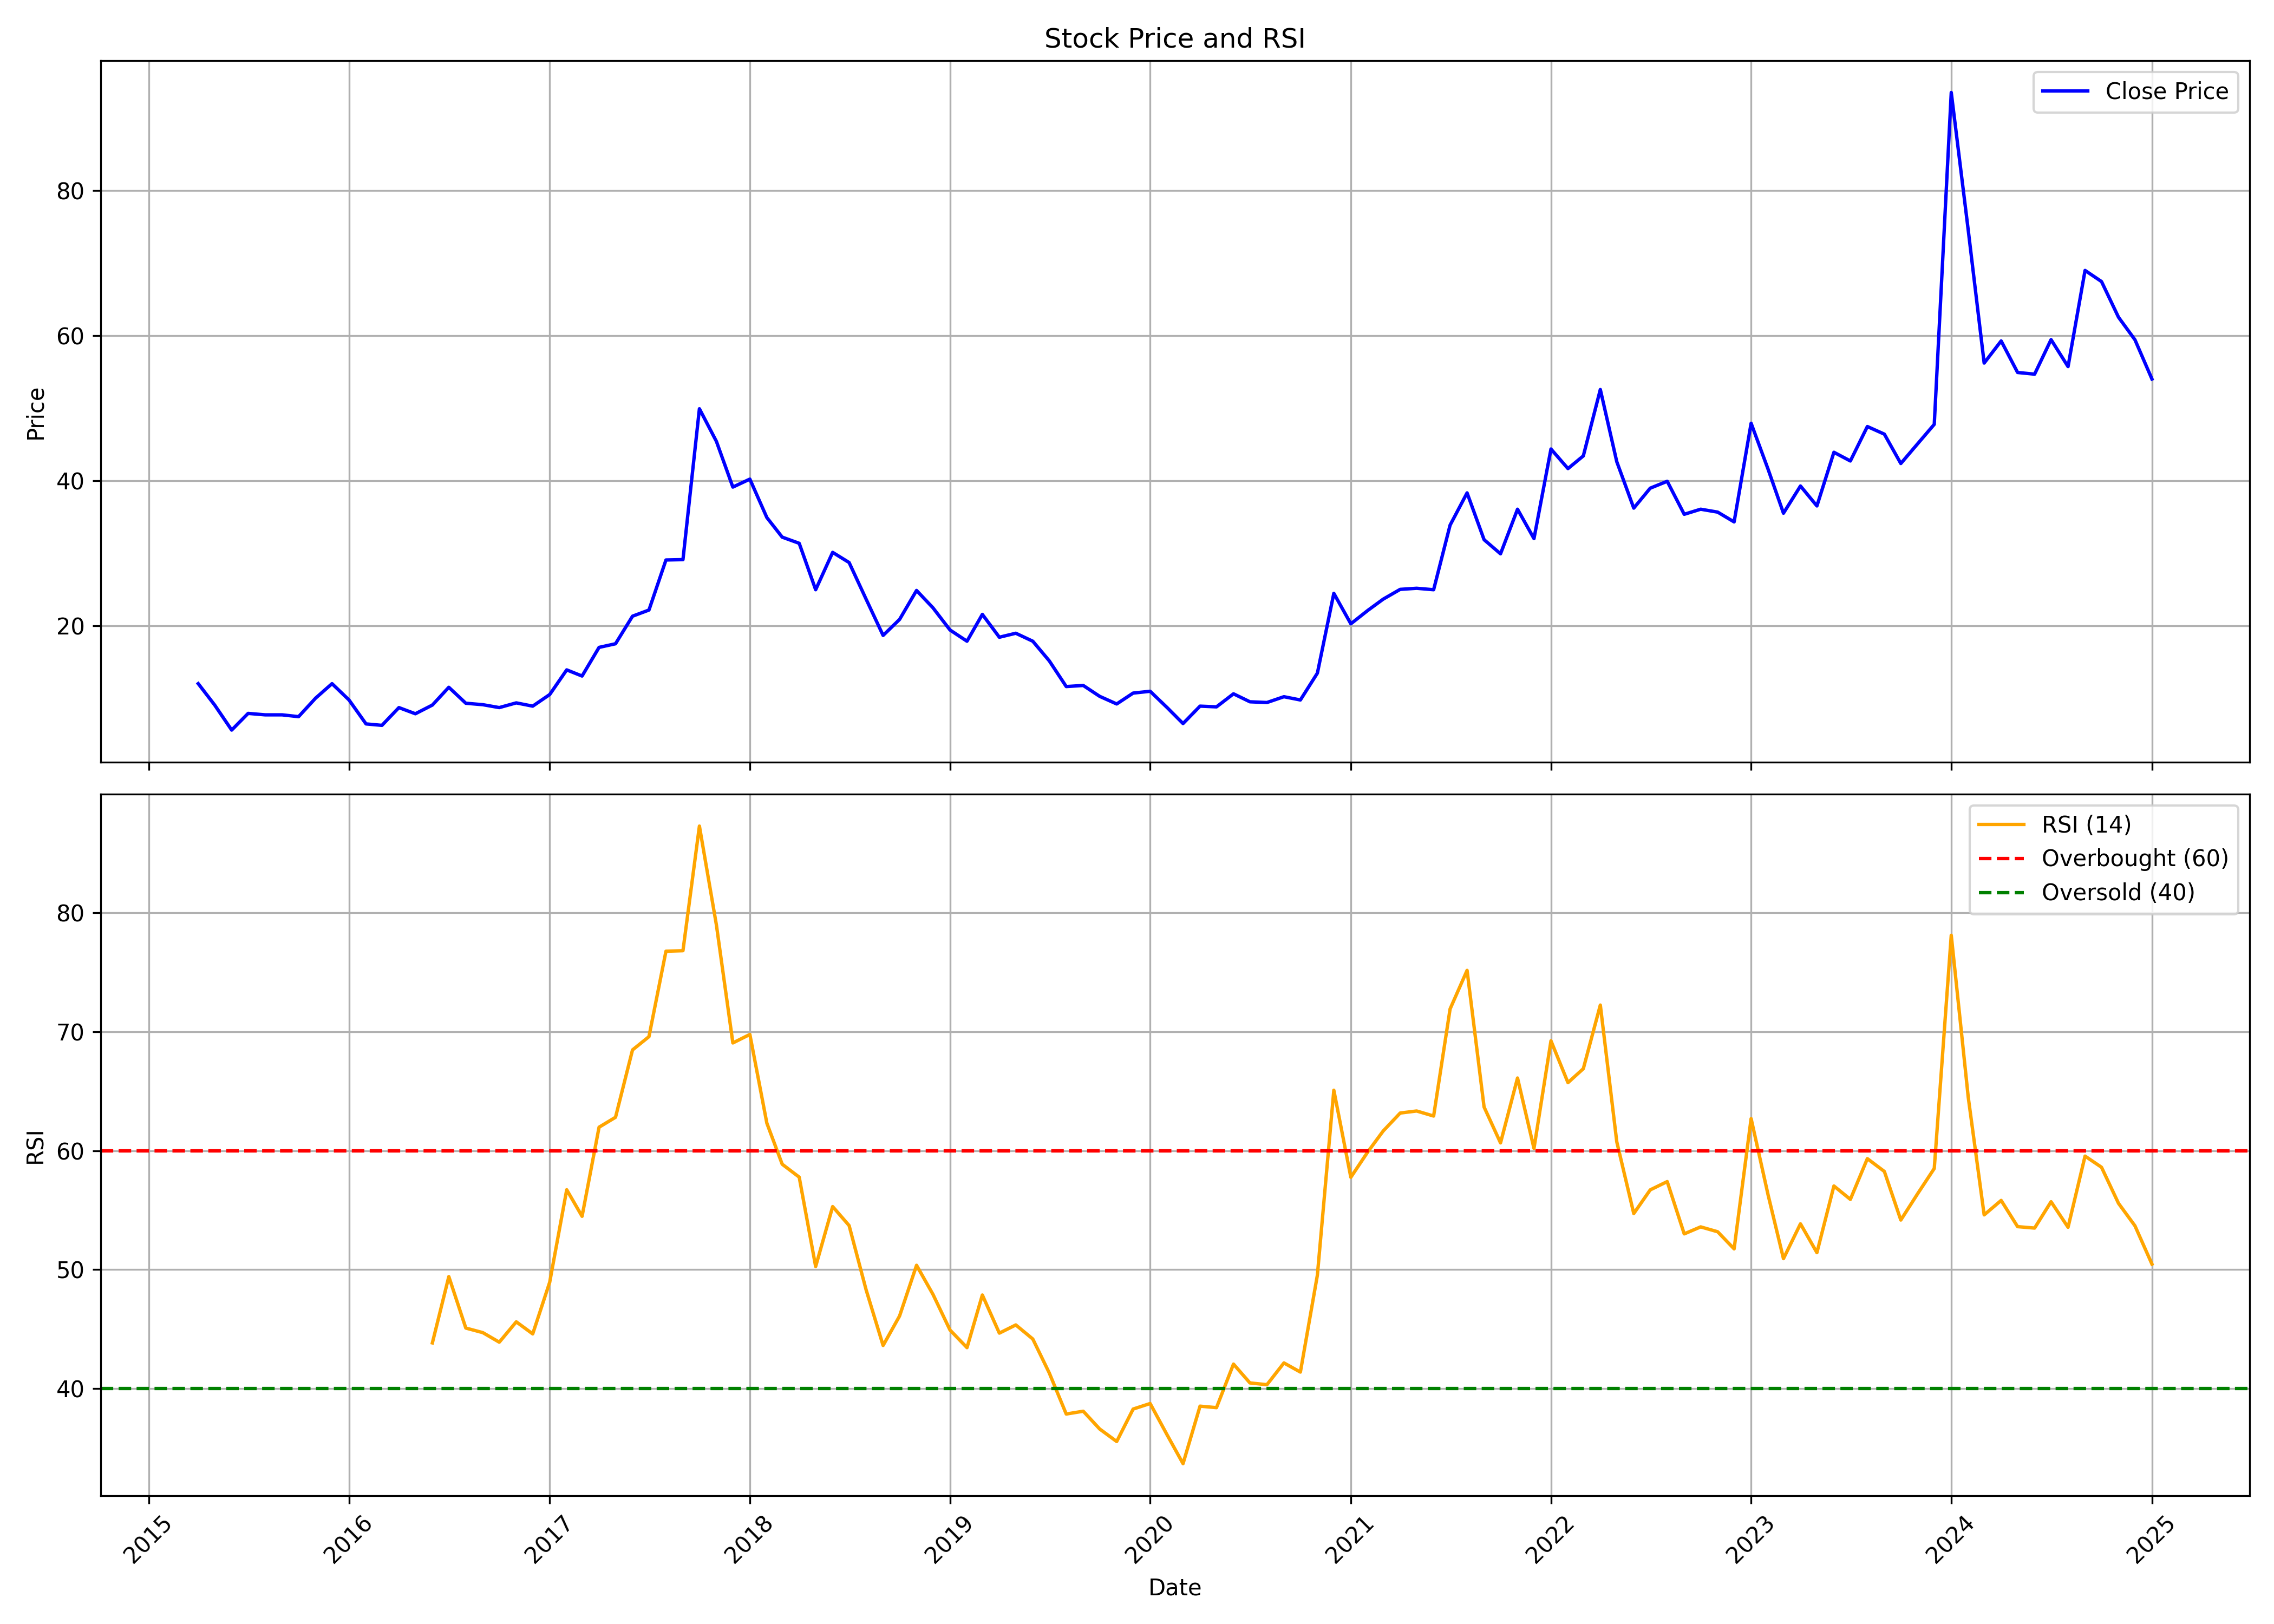

Values plotted in this chart, from the file beside it:
, Unnamed: 0.1, Unnamed: 0, date, symbol, open, high, low, close, volume, rsi
0, 0, 0, 2015-04-01, MANAKSTEEL, 18.1, 18.95, 11.15, 12.0, 253579, 
1, 1, 1, 2015-05-01, MANAKSTEEL, 12.0, 12.65, 8.5, 9.05, 191130, 
2, 2, 2, 2015-06-01, MANAKSTEEL, 9.0, 9.05, 5.25, 5.6, 106276, 
3, 3, 3, 2015-07-01, MANAKSTEEL, 5.35, 9.7, 5.35, 7.9, 258087, 
4, 4, 4, 2015-08-01, MANAKSTEEL, 7.9, 8.4, 6.55, 7.7, 115407, 
5, 5, 5, 2015-09-01, MANAKSTEEL, 7.5, 10.0, 7.1, 7.7, 141248, 
6, 6, 6, 2015-10-01, MANAKSTEEL, 7.35, 8.65, 7.3, 7.45, 119241, 
7, 7, 7, 2015-11-01, MANAKSTEEL, 7.2, 10.65, 6.9, 10.0, 104393, 
8, 8, 8, 2015-12-01, MANAKSTEEL, 10.0, 13.45, 9.5, 12.0, 263621, 
9, 9, 9, 2016-01-01, MANAKSTEEL, 11.75, 12.5, 9.25, 9.75, 178177, 
10, 10, 10, 2016-02-01, MANAKSTEEL, 10.0, 10.4, 6.1, 6.45, 161938, 
11, 11, 11, 2016-03-01, MANAKSTEEL, 6.5, 7.0, 5.1, 6.25, 124922, 
12, 12, 12, 2016-04-01, MANAKSTEEL, 6.15, 9.25, 5.65, 8.7, 102752, 
13, 13, 13, 2016-05-01, MANAKSTEEL, 8.7, 9.9, 7.25, 7.85, 97021, 
14, 14, 14, 2016-06-01, MANAKSTEEL, 8.4, 10.4, 7.1, 9.05, 554690, 43.84
15, 15, 15, 2016-07-01, MANAKSTEEL, 9.5, 14.4, 8.3, 11.5, 994804, 49.41
16, 16, 16, 2016-08-01, MANAKSTEEL, 11.5, 11.75, 9.05, 9.3, 207888, 45.09
17, 17, 17, 2016-09-01, MANAKSTEEL, 9.2, 10.85, 8.0, 9.1, 199500, 44.7
18, 18, 18, 2016-10-01, MANAKSTEEL, 8.55, 10.75, 8.4, 8.7, 328080, 43.9
19, 19, 19, 2016-11-01, MANAKSTEEL, 8.7, 9.75, 7.35, 9.35, 179224, 45.61
20, 20, 20, 2016-12-01, MANAKSTEEL, 9.75, 10.5, 8.2, 8.9, 98527, 44.6
21, 21, 21, 2017-01-01, MANAKSTEEL, 9.0, 11.95, 8.7, 10.5, 704701, 48.94
22, 22, 22, 2017-02-01, MANAKSTEEL, 10.5, 16.0, 10.15, 13.9, 1136766, 56.72
23, 23, 23, 2017-03-01, MANAKSTEEL, 13.45, 14.85, 12.45, 13.05, 997136, 54.48
24, 24, 24, 2017-04-01, MANAKSTEEL, 12.75, 19.8, 12.75, 17.0, 1362658, 61.97
25, 25, 25, 2017-05-01, MANAKSTEEL, 17.0, 22.7, 16.75, 17.5, 1811971, 62.81
26, 26, 26, 2017-06-01, MANAKSTEEL, 17.5, 22.1, 16.25, 21.3, 1810129, 68.47
27, 27, 27, 2017-07-01, MANAKSTEEL, 21.0, 27.75, 21.0, 22.15, 1780462, 69.59
28, 28, 28, 2017-08-01, MANAKSTEEL, 22.05, 30.0, 17.2, 29.05, 1759922, 76.77
29, 29, 29, 2017-09-01, MANAKSTEEL, 29.35, 36.5, 28.1, 29.1, 1730017, 76.81
30, 30, 30, 2017-10-01, MANAKSTEEL, 29.1, 49.9, 28.55, 49.9, 3668122, 87.29
31, 31, 31, 2017-11-01, MANAKSTEEL, 53.45, 54.35, 40.6, 45.4, 3209782, 78.98
32, 32, 32, 2017-12-01, MANAKSTEEL, 46.85, 46.85, 35.95, 39.1, 863061, 69.06
33, 33, 33, 2018-01-01, MANAKSTEEL, 38.15, 51.25, 37.5, 40.2, 1780419, 69.77
34, 34, 34, 2018-02-01, MANAKSTEEL, 40.05, 41.65, 32.65, 34.9, 1241890, 62.31
35, 35, 35, 2018-03-01, MANAKSTEEL, 34.05, 36.5, 26.5, 32.2, 2617279, 58.86
36, 36, 36, 2018-04-01, MANAKSTEEL, 32.6, 36.7, 29.35, 31.35, 5915541, 57.78
37, 37, 37, 2018-05-01, MANAKSTEEL, 31.35, 32.5, 23.4, 24.95, 3477746, 50.26
38, 38, 38, 2018-06-01, MANAKSTEEL, 24.25, 32.0, 23.0, 30.1, 2671702, 55.3
39, 39, 39, 2018-07-01, MANAKSTEEL, 29.55, 31.85, 25.65, 28.7, 972410, 53.71
40, 40, 40, 2018-08-01, MANAKSTEEL, 28.55, 29.45, 21.8, 23.65, 345584, 48.3
41, 41, 41, 2018-09-01, MANAKSTEEL, 23.6, 27.9, 18.05, 18.65, 390442, 43.62
42, 42, 42, 2018-10-01, MANAKSTEEL, 18.0, 21.95, 15.55, 20.85, 1167929, 46.1
43, 43, 43, 2018-11-01, MANAKSTEEL, 20.9, 27.6, 18.4, 24.85, 1897041, 50.36
44, 44, 44, 2018-12-01, MANAKSTEEL, 24.9, 27.5, 21.75, 22.45, 1696187, 47.91
45, 45, 45, 2019-01-01, MANAKSTEEL, 22.0, 23.35, 17.25, 19.4, 959323, 44.92
46, 46, 46, 2019-02-01, MANAKSTEEL, 19.25, 20.45, 17.25, 17.85, 576631, 43.44
47, 47, 47, 2019-03-01, MANAKSTEEL, 17.75, 24.75, 17.05, 21.55, 1445695, 47.87
48, 48, 48, 2019-04-01, MANAKSTEEL, 21.65, 22.95, 18.05, 18.4, 130492, 44.66
49, 49, 49, 2019-05-01, MANAKSTEEL, 18.4, 21.25, 15.4, 18.95, 270302, 45.35
50, 50, 50, 2019-06-01, MANAKSTEEL, 18.25, 20.5, 16.6, 17.85, 126735, 44.17
51, 51, 51, 2019-07-01, MANAKSTEEL, 17.8, 19.45, 11.6, 15.15, 418691, 41.32
52, 52, 52, 2019-08-01, MANAKSTEEL, 14.95, 17.2, 10.55, 11.6, 160053, 37.86
53, 53, 53, 2019-09-01, MANAKSTEEL, 11.6, 13.8, 11.0, 11.75, 120997, 38.1
54, 54, 54, 2019-10-01, MANAKSTEEL, 12.65, 12.65, 9.55, 10.25, 119229, 36.6
55, 55, 55, 2019-11-01, MANAKSTEEL, 10.75, 11.9, 8.9, 9.2, 199685, 35.55
56, 56, 56, 2019-12-01, MANAKSTEEL, 9.0, 15.75, 7.1, 10.7, 4556210, 38.28
57, 57, 57, 2020-01-01, MANAKSTEEL, 10.6, 15.5, 10.6, 10.95, 891729, 38.74
58, 58, 58, 2020-02-01, MANAKSTEEL, 10.95, 11.5, 8.55, 8.7, 467380, 36.1
59, 59, 59, 2020-03-01, MANAKSTEEL, 8.9, 9.7, 5.95, 6.5, 295339, 33.69
... 58 more rows
